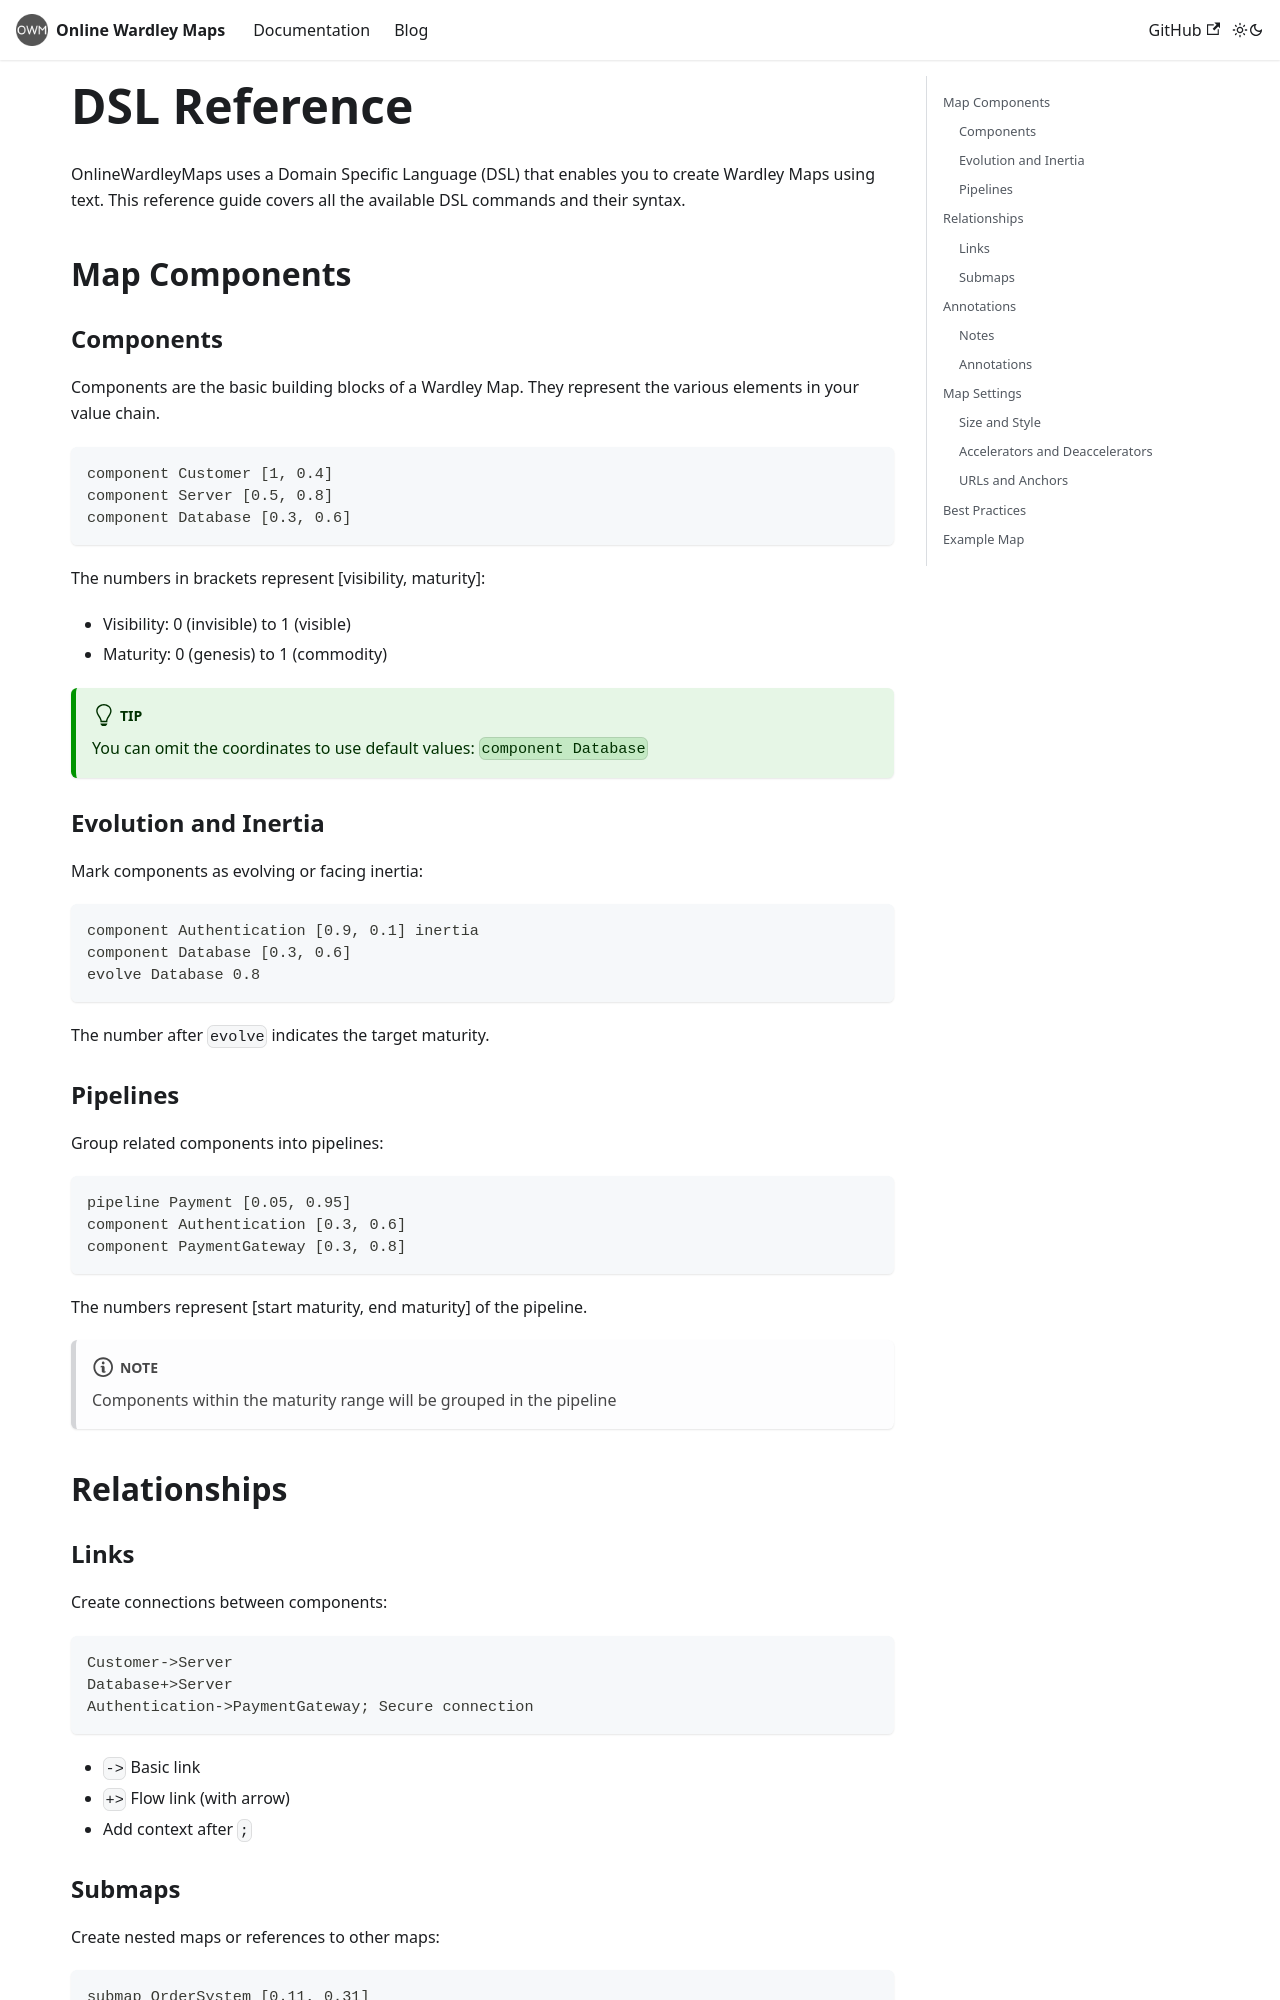

repository: damonsk/docs-onlinewardleymaps · page: docs/dsl-reference/index.html · generator: docusaurus

---
sidebar_position: 4
---

# DSL Reference

OnlineWardleyMaps uses a Domain Specific Language (DSL) that enables you to create Wardley Maps using text. This reference guide covers all the available DSL commands and their syntax.

## Map Components

### Components

Components are the basic building blocks of a Wardley Map. They represent the various elements in your value chain.

```dsl
component Customer [1, 0.4]
component Server [0.5, 0.8]
component Database [0.3, 0.6]
```

The numbers in brackets represent [visibility, maturity]:
- Visibility: 0 (invisible) to 1 (visible)
- Maturity: 0 (genesis) to 1 (commodity)

:::tip Tip
You can omit the coordinates to use default values: `component Database`
:::

### Evolution and Inertia

Mark components as evolving or facing inertia:

```dsl
component Authentication [0.9, 0.1] inertia
component Database [0.3, 0.6]
evolve Database 0.8
```

The number after `evolve` indicates the target maturity.

### Pipelines

Group related components into pipelines:

```dsl
pipeline Payment [0.05, 0.95]
component Authentication [0.3, 0.6]
component PaymentGateway [0.3, 0.8]
```

The numbers represent [start maturity, end maturity] of the pipeline.

:::note
Components within the maturity range will be grouped in the pipeline
:::

## Relationships

### Links

Create connections between components:

```dsl
Customer->Server
Database+>Server
Authentication->PaymentGateway; Secure connection
```

- `->` Basic link
- `+>` Flow link (with arrow)
- Add context after `;`
